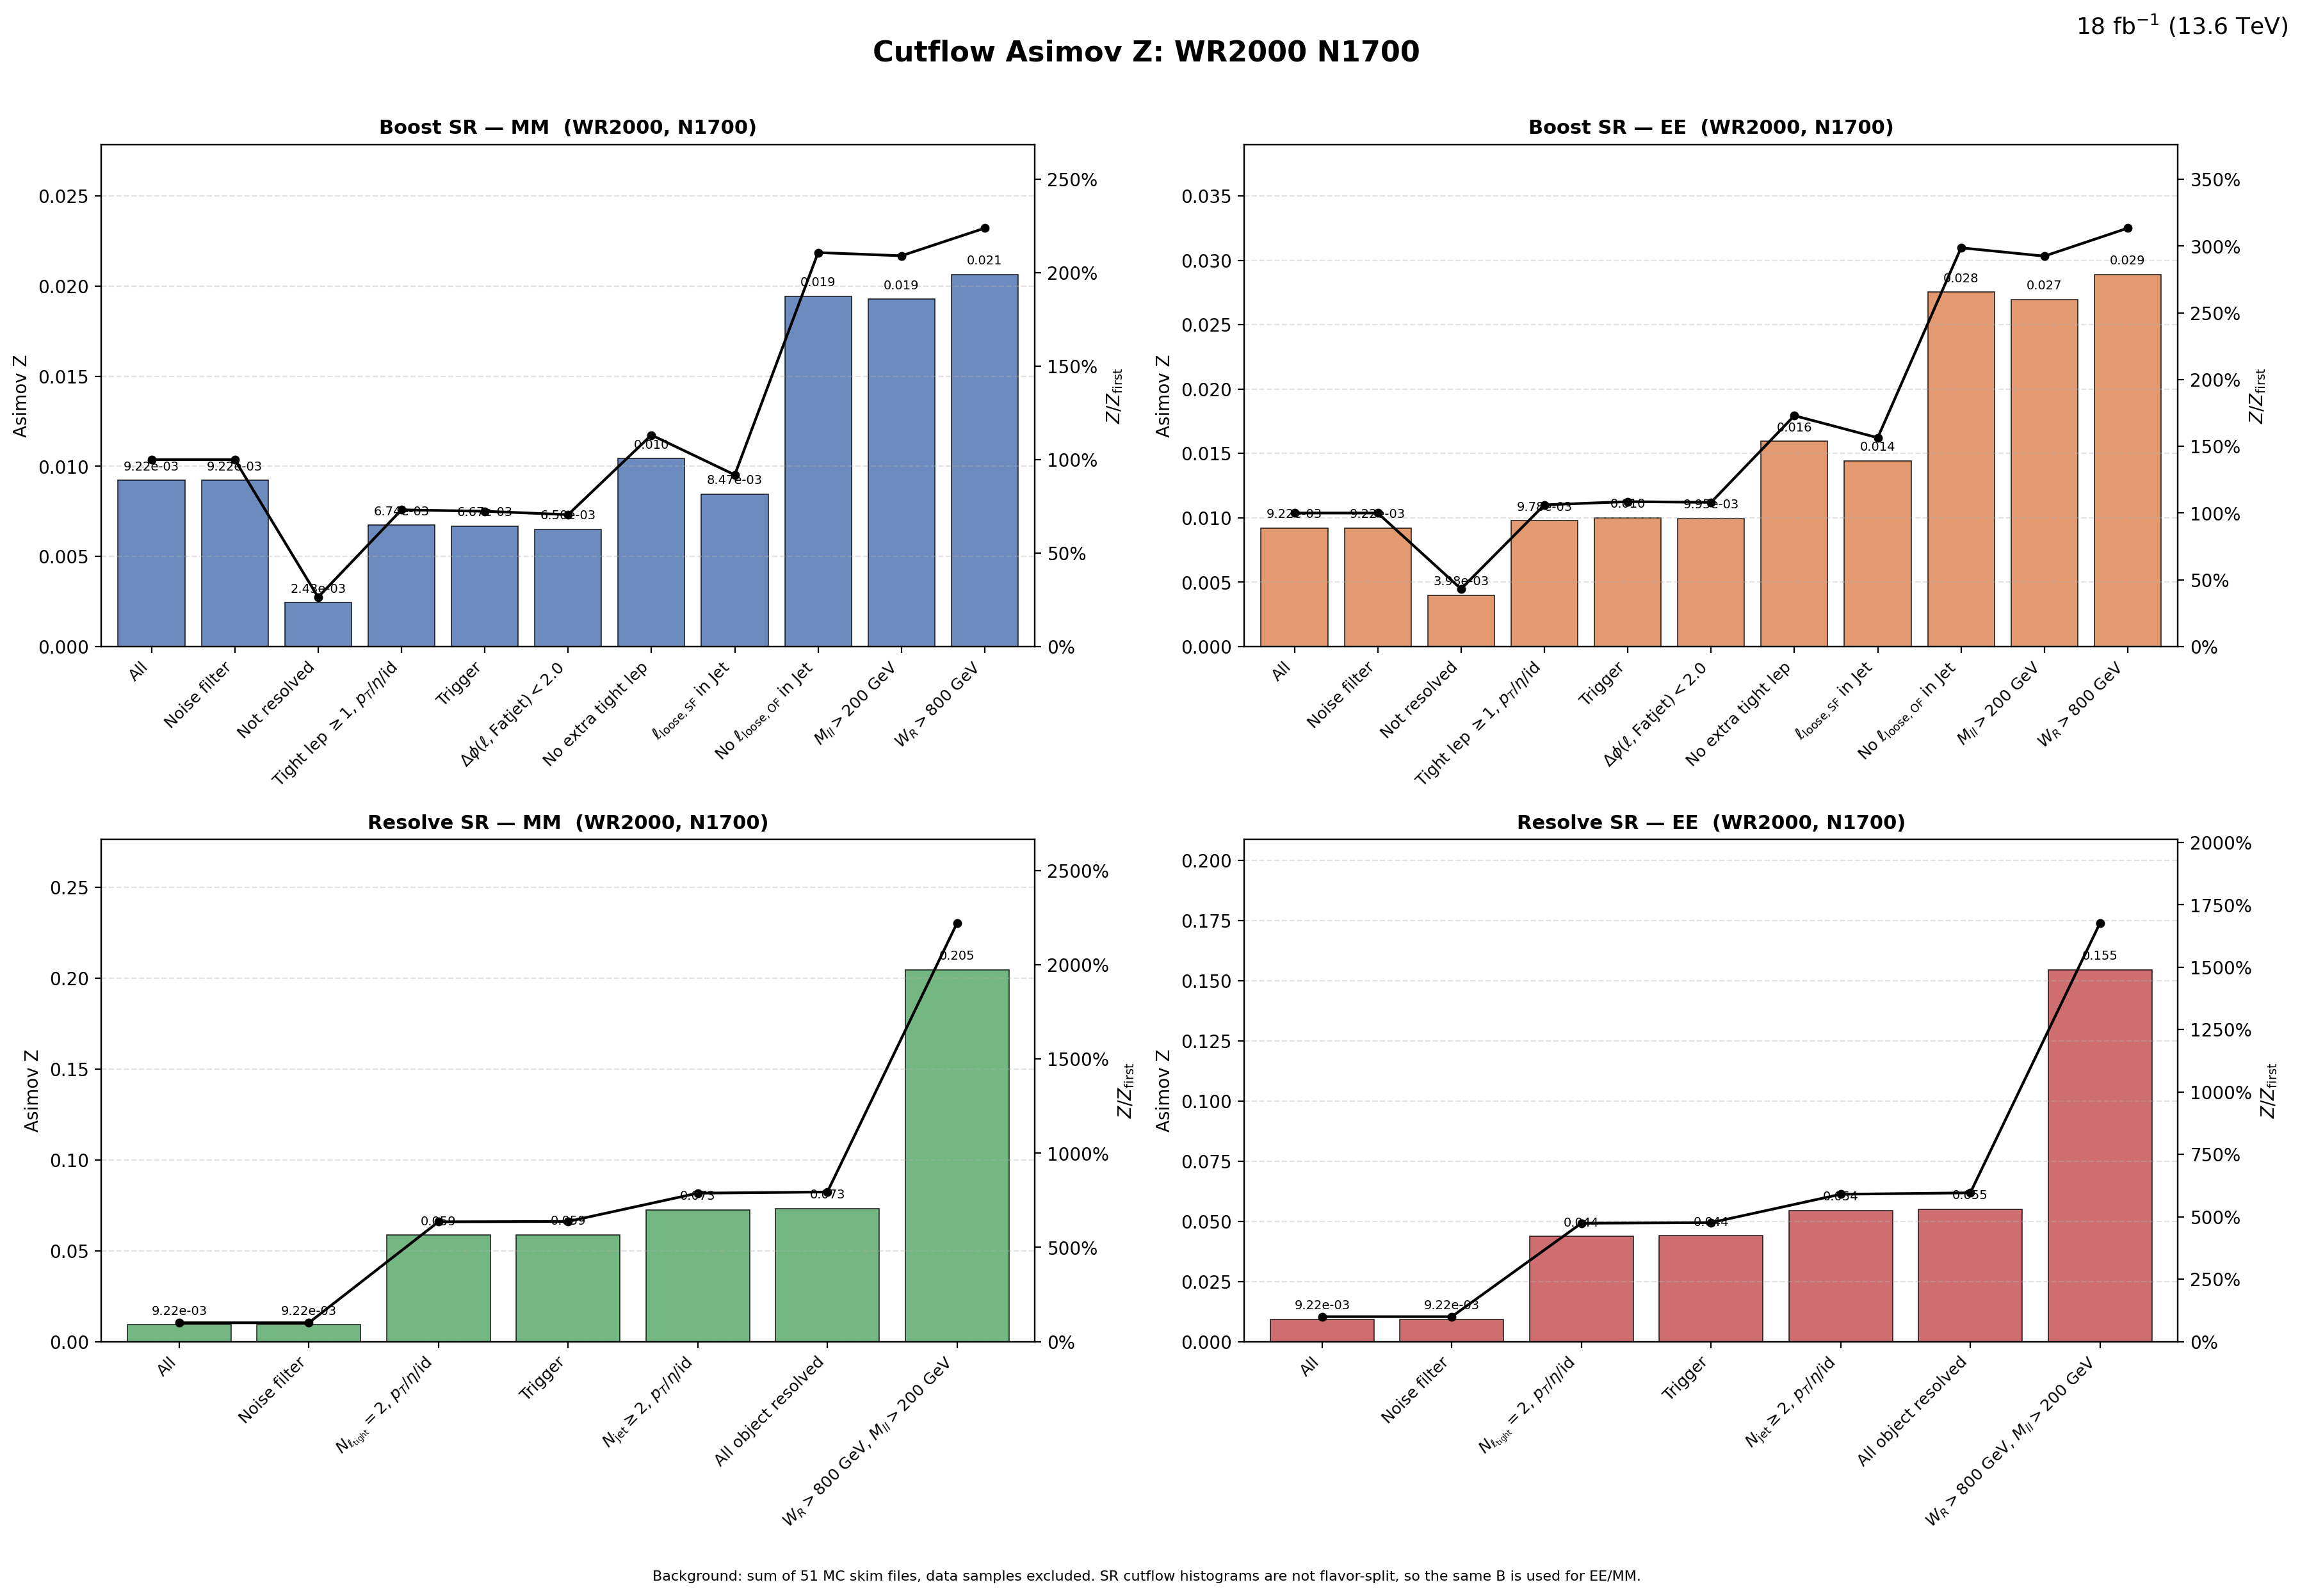

Data behind this chart, as committed beside it:
region, flavor, cut_index, cut, signal, background, asimov_z, z_over_first, z_reduction_percent
Boost, MM, 1, All, 282, 9.3624652e+08, 0.009217, 1, 0
Boost, MM, 2, Noise filter, 282, 9.3624652e+08, 0.009217, 1, 0
Boost, MM, 3, Not resolved, 72.11, 8.7814271e+08, 0.002433, 0.264, 73.6
Boost, MM, 4, Tight lep $\geq 1$, $p_T$/$\eta$/id, 66.9, 98509206, 0.00674, 0.7313, -177
Boost, MM, 5, Trigger, 64.47, 93369258, 0.006672, 0.7239, 1.008
Boost, MM, 6, $\Delta\phi(\ell,\mathrm{Fatjet})<2.0$, 61.7, 89997708, 0.006504, 0.7056, 2.53
Boost, MM, 7, No extra tight lep, 9.791, 880950, 0.01043, 1.132, -60.39
Boost, MM, 8, $\ell_{\mathrm{loose,SF}}$ in Jet, 7.905, 871888, 0.008466, 0.9185, 18.84
Boost, MM, 9, No $\ell_{\mathrm{loose,OF}}$ in Jet, 5.721, 86703, 0.01943, 2.108, -129.5
Boost, MM, 10, $M_{ll}>200$ GeV, 5.629, 85301, 0.01927, 2.091, 0.8145
Boost, MM, 11, $W_R>800$ GeV, 5.621, 74197, 0.02063, 2.239, -7.068
Boost, EE, 1, All, 282, 9.3624652e+08, 0.009217, 1, 0
Boost, EE, 2, Noise filter, 282, 9.3624652e+08, 0.009217, 1, 0
Boost, EE, 3, Not resolved, 117.9, 8.7814271e+08, 0.003977, 0.4315, 56.85
Boost, EE, 4, Tight lep $\geq 1$, $p_T$/$\eta$/id, 97.08, 98509206, 0.009782, 1.061, -146
Boost, EE, 5, Trigger, 96.67, 93369258, 0.01, 1.085, -2.272
Boost, EE, 6, $\Delta\phi(\ell,\mathrm{Fatjet})<2.0$, 94.42, 89997708, 0.009953, 1.08, 0.513
Boost, EE, 7, No extra tight lep, 14.96, 880950, 0.01594, 1.73, -60.19
Boost, EE, 8, $\ell_{\mathrm{loose,SF}}$ in Jet, 13.46, 871888, 0.01442, 1.564, 9.577
Boost, EE, 9, No $\ell_{\mathrm{loose,OF}}$ in Jet, 8.106, 86703, 0.02753, 2.987, -90.97
Boost, EE, 10, $M_{ll}>200$ GeV, 7.873, 85301, 0.02696, 2.924, 2.088
Boost, EE, 11, $W_R>800$ GeV, 7.869, 74197, 0.02889, 3.134, -7.167
Resolve, MM, 1, All, 282, 9.3624652e+08, 0.009217, 1, 0
Resolve, MM, 2, Noise filter, 282, 9.3624652e+08, 0.009217, 1, 0
Resolve, MM, 3, $N_{\ell_{\rm tight}}=2$, $p_T$/$\eta$/i…, 208.5, 12659630, 0.05861, 6.359, -535.9
Resolve, MM, 4, Trigger, 207.7, 12489431, 0.05878, 6.377, -0.292
Resolve, MM, 5, $N_{\rm jet}\geq 2$, $p_T$/$\eta$/id, 194.7, 7186778, 0.07262, 7.879, -23.54
Resolve, MM, 6, All object resolved, 193, 6953870, 0.07319, 7.941, -0.7898
Resolve, MM, 7, $W_R>800$ GeV, $M_{ll}>200$ GeV, 134.5, 431811, 0.2047, 22.21, -179.6
Resolve, EE, 1, All, 282, 9.3624652e+08, 0.009217, 1, 0
Resolve, EE, 2, Noise filter, 282, 9.3624652e+08, 0.009217, 1, 0
Resolve, EE, 3, $N_{\ell_{\rm tight}}=2$, $p_T$/$\eta$/i…, 155.5, 12659630, 0.04372, 4.743, -374.3
Resolve, EE, 4, Trigger, 155.3, 12489431, 0.04395, 4.768, -0.5252
Resolve, EE, 5, $N_{\rm jet}\geq 2$, $p_T$/$\eta$/id, 145.9, 7186778, 0.05441, 5.903, -23.82
Resolve, EE, 6, All object resolved, 144.9, 6953870, 0.05494, 5.961, -0.9757
Resolve, EE, 7, $W_R>800$ GeV, $M_{ll}>200$ GeV, 101.5, 431811, 0.1545, 16.76, -181.2
